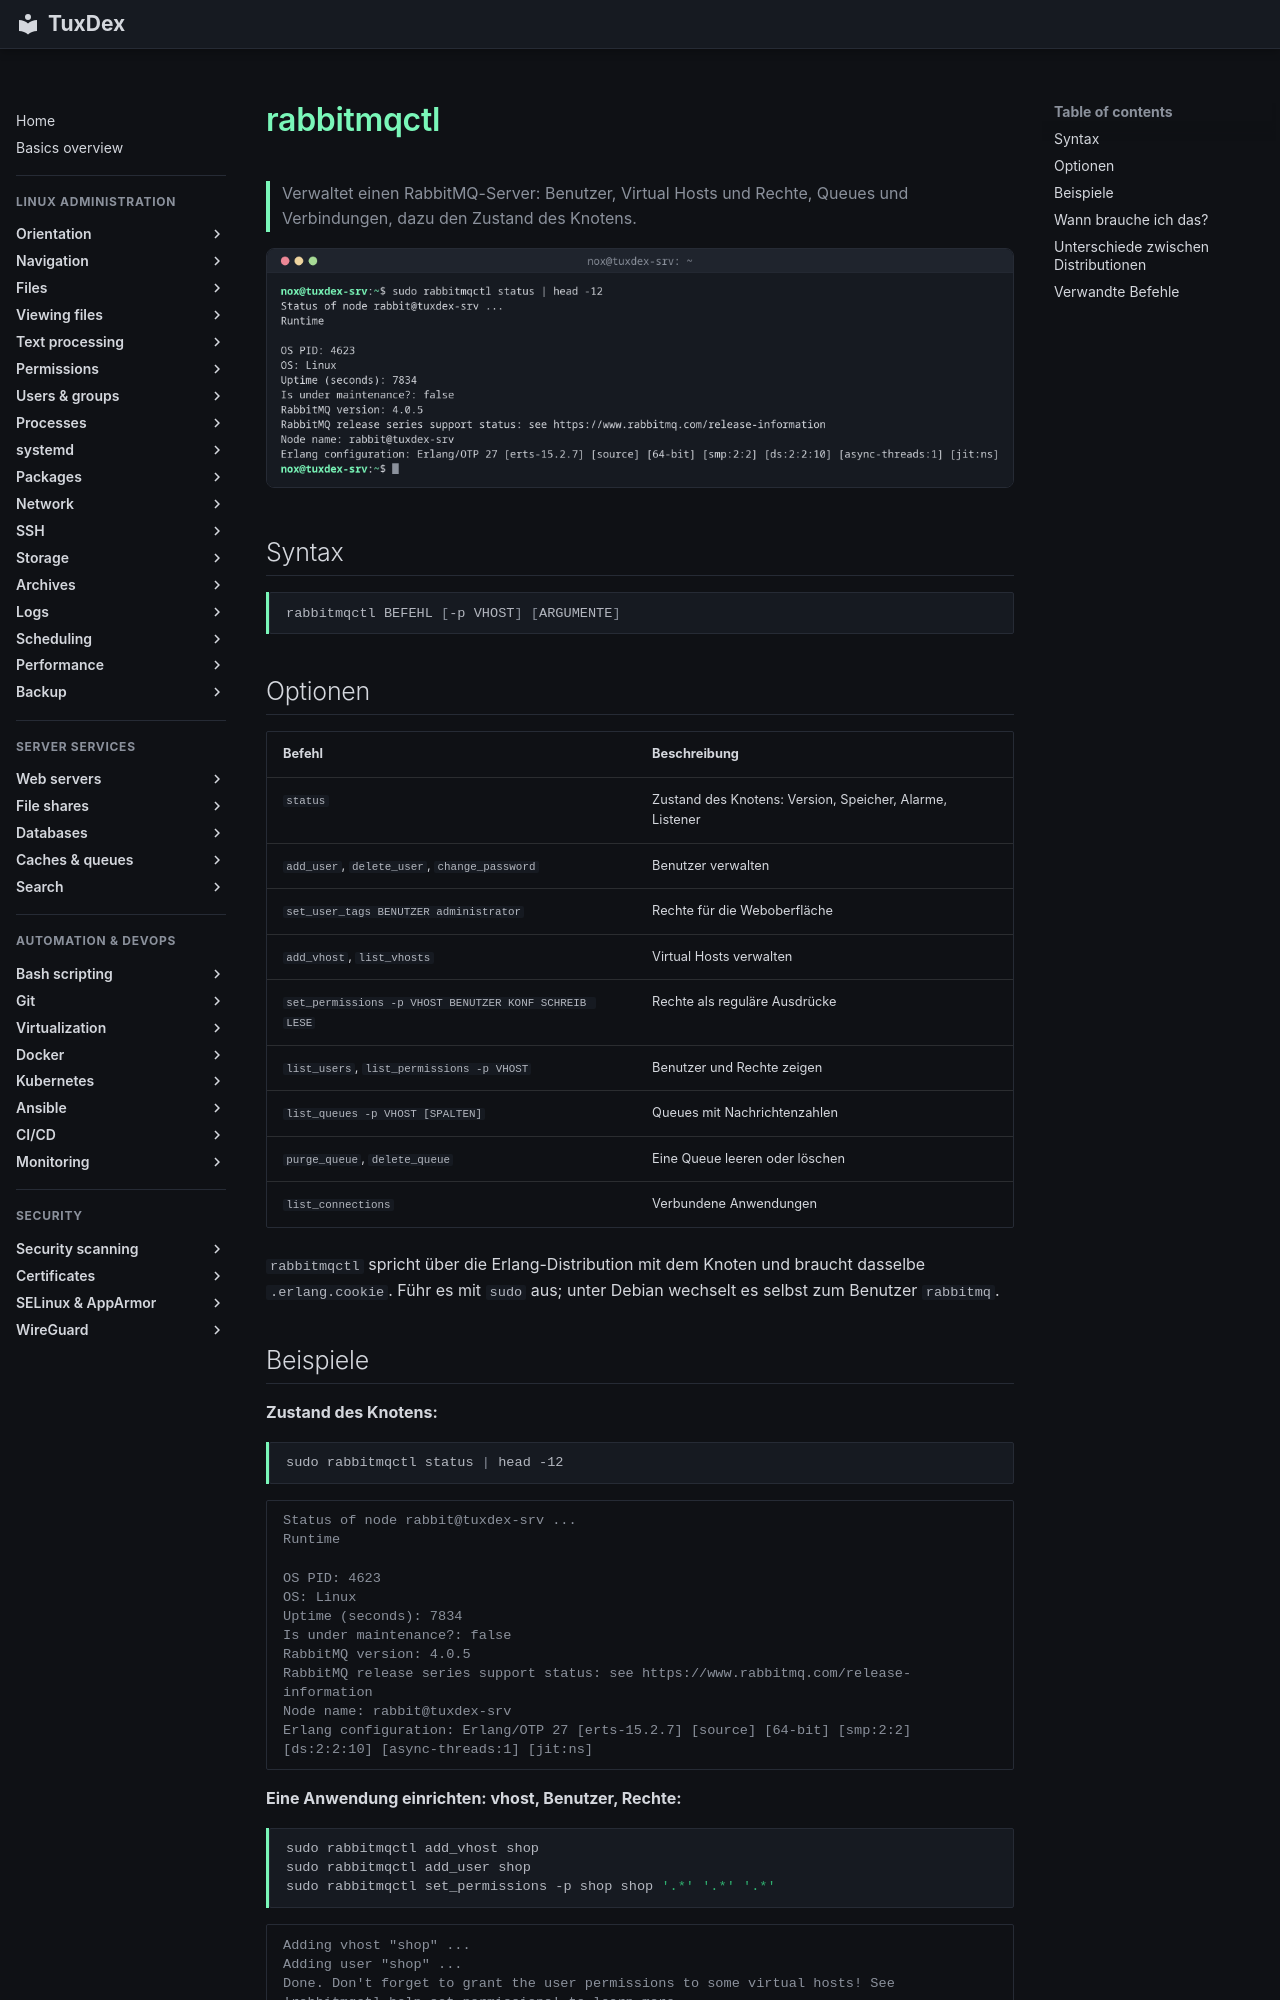

repository: Noxisan/tuxcodex · page: 34-caches-queues/rabbitmqctl.de/index.html · generator: mkdocs

# rabbitmqctl

> Verwaltet einen RabbitMQ-Server: Benutzer, Virtual Hosts und Rechte, Queues und Verbindungen, dazu den Zustand des Knotens.

![rabbitmqctl output](../assets/screenshots/34-caches-queues/rabbitmqctl.png)

## Syntax

```bash
rabbitmqctl BEFEHL [-p VHOST] [ARGUMENTE]
```

## Optionen

| Befehl | Beschreibung |
|--------|--------------|
| `status` | Zustand des Knotens: Version, Speicher, Alarme, Listener |
| `add_user`, `delete_user`, `change_password` | Benutzer verwalten |
| `set_user_tags BENUTZER administrator` | Rechte für die Weboberfläche |
| `add_vhost`, `list_vhosts` | Virtual Hosts verwalten |
| `set_permissions -p VHOST BENUTZER KONF SCHREIB LESE` | Rechte als reguläre Ausdrücke |
| `list_users`, `list_permissions -p VHOST` | Benutzer und Rechte zeigen |
| `list_queues -p VHOST [SPALTEN]` | Queues mit Nachrichtenzahlen |
| `purge_queue`, `delete_queue` | Eine Queue leeren oder löschen |
| `list_connections` | Verbundene Anwendungen |

`rabbitmqctl` spricht über die Erlang-Distribution mit dem Knoten und braucht dasselbe `.erlang.cookie`. Führ es mit `sudo` aus; unter Debian wechselt es selbst zum Benutzer `rabbitmq`.
